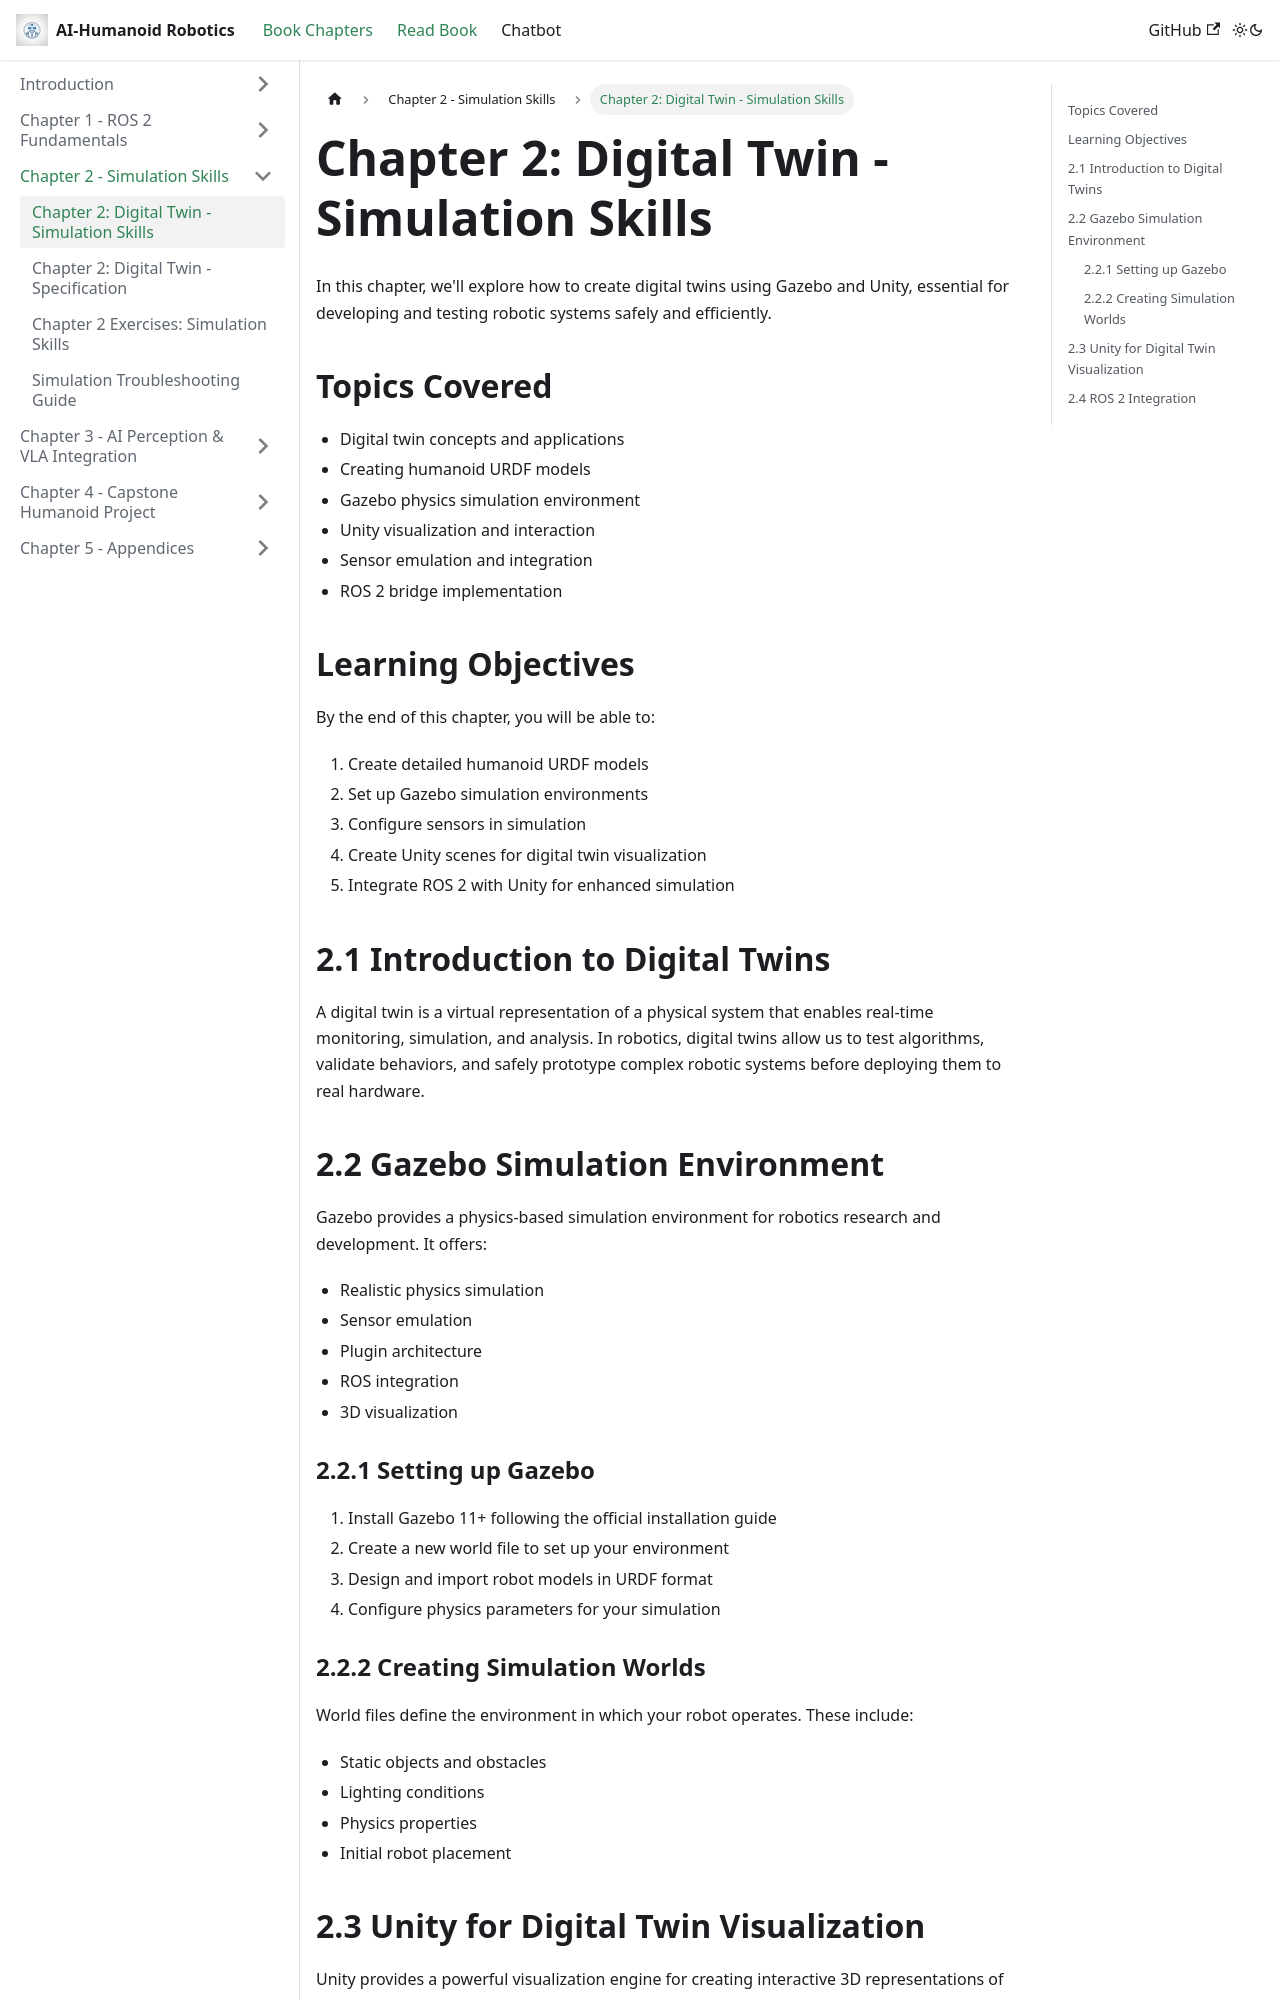

repository: AmmadQureshi12/Physical-AI-Humanoid-Robotics · page: docs/chapter-02-digital-twin.html · generator: docusaurus

# Chapter 2: Digital Twin - Simulation Skills

In this chapter, we'll explore how to create digital twins using Gazebo and Unity, essential for developing and testing robotic systems safely and efficiently.

## Topics Covered

- Digital twin concepts and applications
- Creating humanoid URDF models
- Gazebo physics simulation environment
- Unity visualization and interaction
- Sensor emulation and integration
- ROS 2 bridge implementation

## Learning Objectives

By the end of this chapter, you will be able to:

1. Create detailed humanoid URDF models
2. Set up Gazebo simulation environments
3. Configure sensors in simulation
4. Create Unity scenes for digital twin visualization
5. Integrate ROS 2 with Unity for enhanced simulation

## 2.1 Introduction to Digital Twins

A digital twin is a virtual representation of a physical system that enables real-time monitoring, simulation, and analysis. In robotics, digital twins allow us to test algorithms, validate behaviors, and safely prototype complex robotic systems before deploying them to real hardware.

## 2.2 Gazebo Simulation Environment

Gazebo provides a physics-based simulation environment for robotics research and development. It offers:

- Realistic physics simulation
- Sensor emulation
- Plugin architecture
- ROS integration
- 3D visualization
